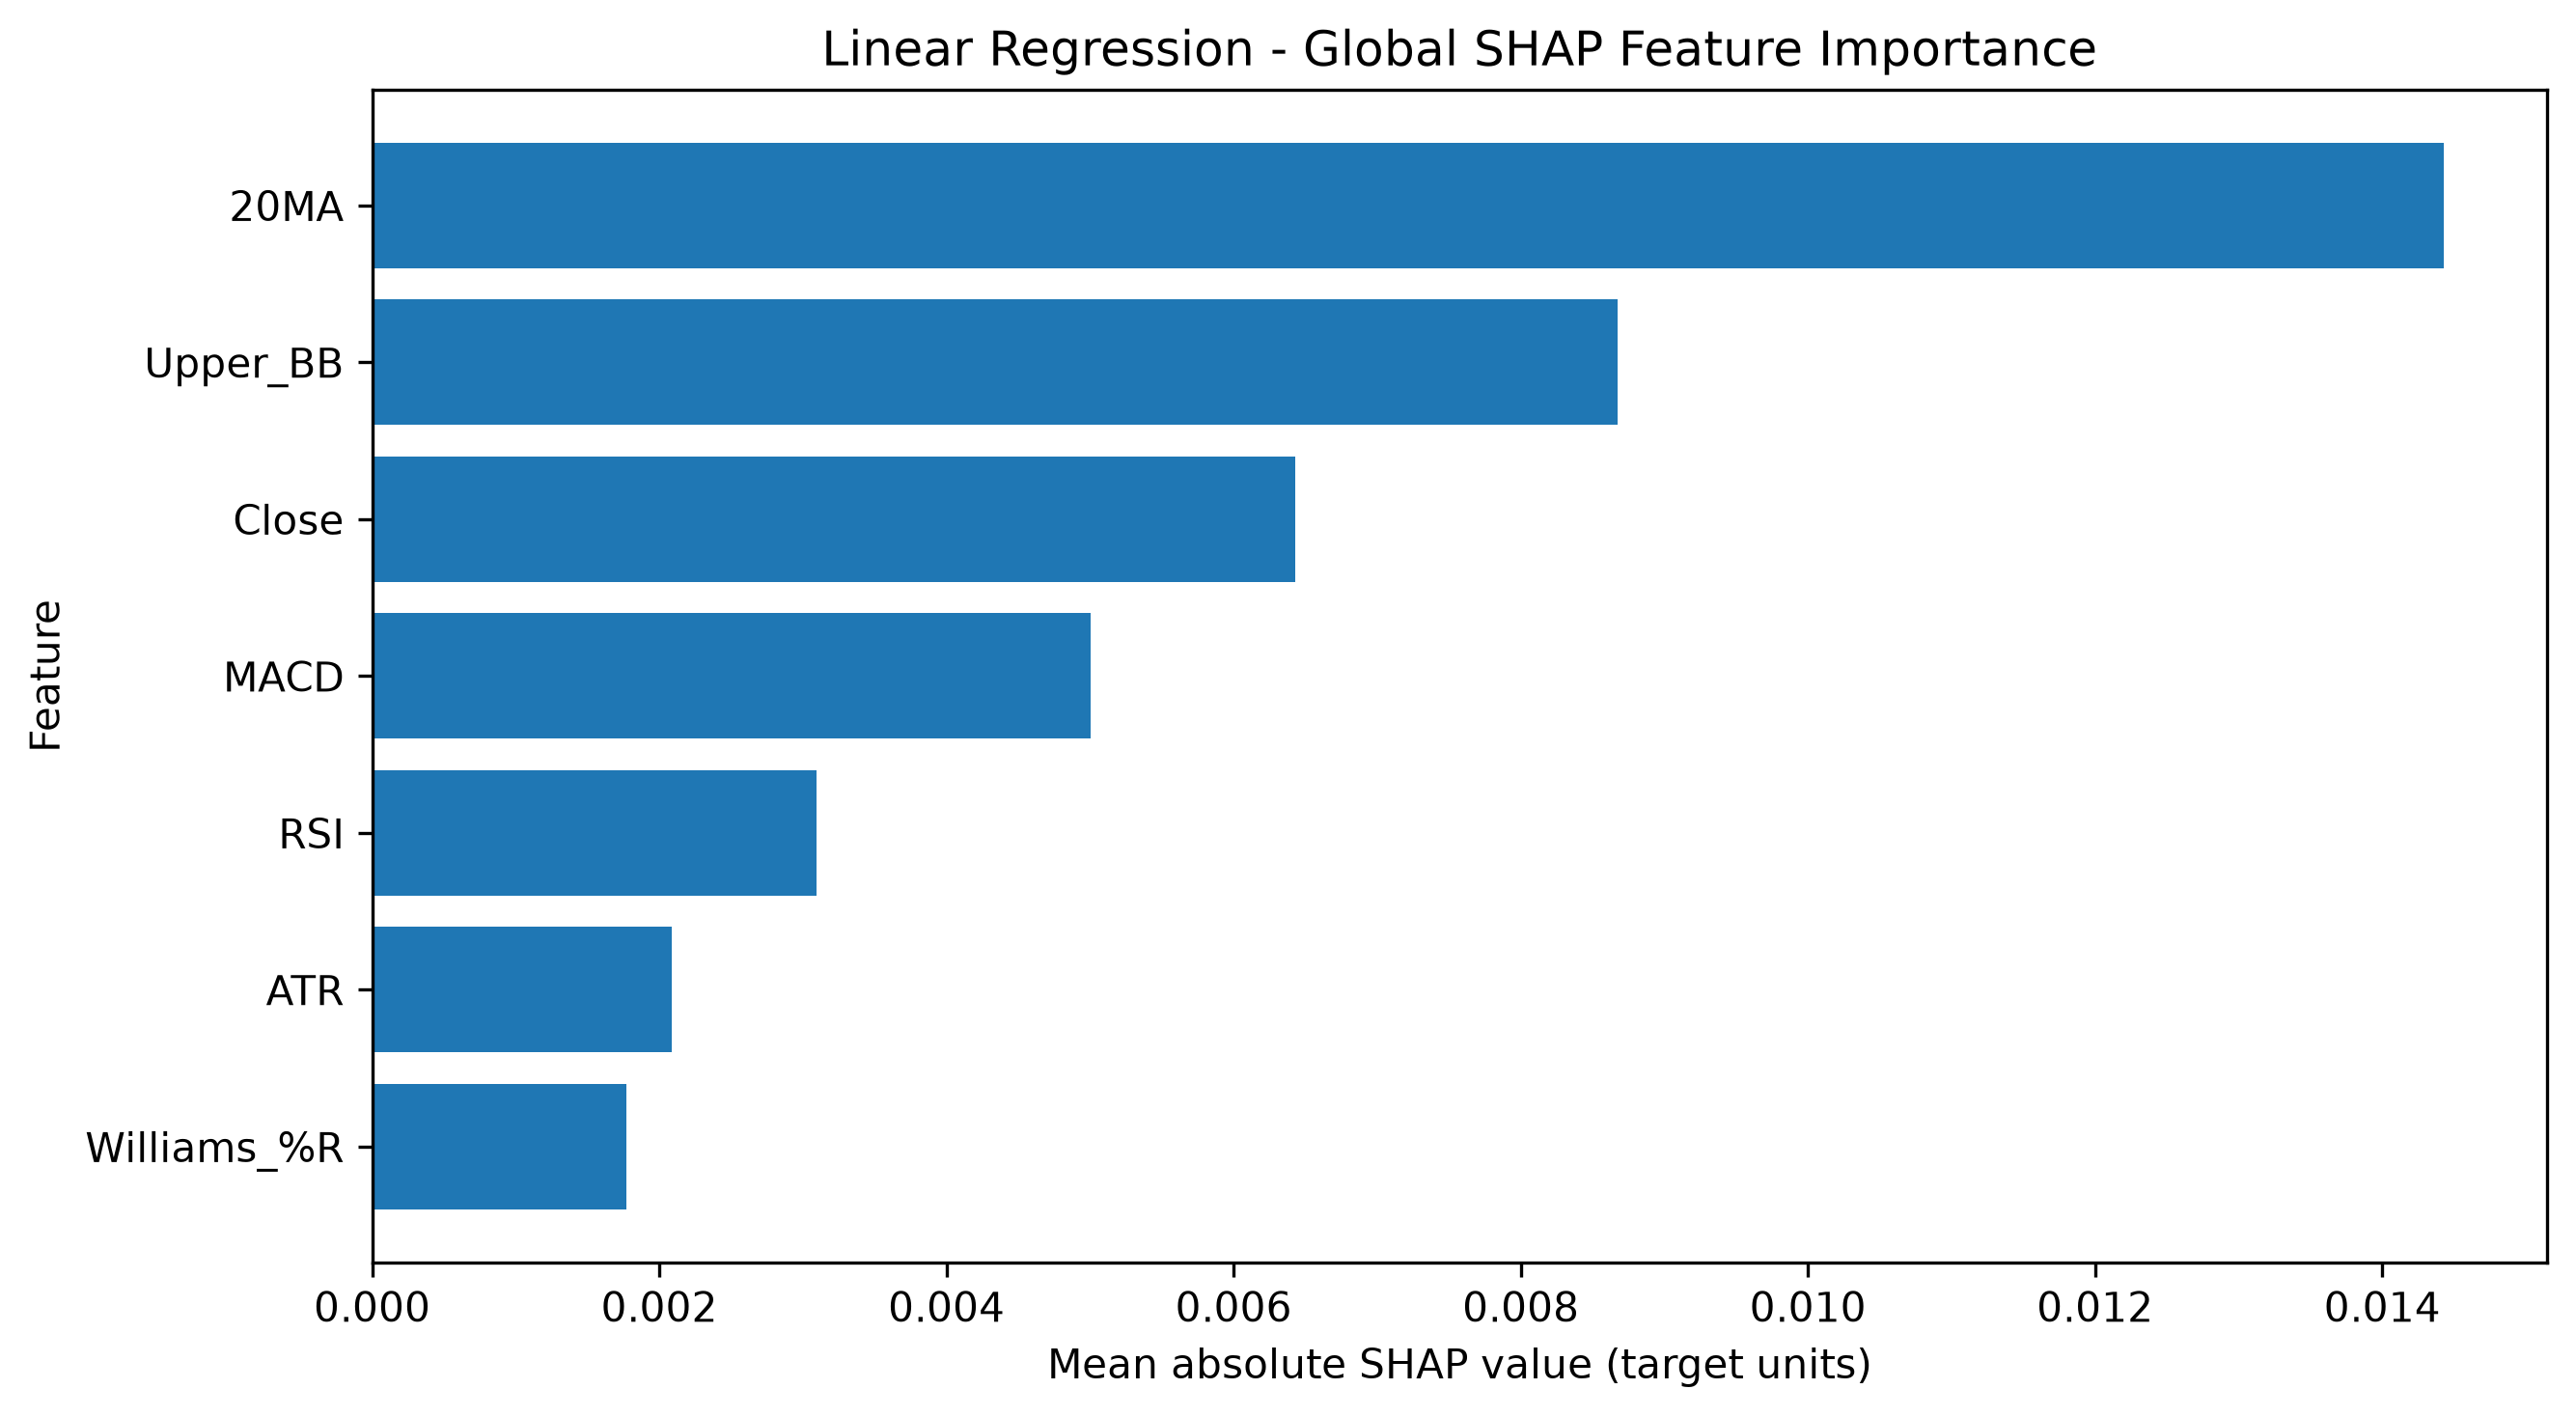

Data behind this chart, as committed beside it:
Feature, Mean |SHAP|, Mean SHAP, Rank
20MA, 0.01443, 0.0009704, 1.0
Upper_BB, 0.008677, -0.002858, 2.0
Close, 0.006432, 0.0003771, 3.0
MACD, 0.005006, 1.588697284804254e-05, 4.0
RSI, 0.003098, -0.0002797, 5.0
ATR, 0.002084, 0.0006862, 6.0
Williams_%R, 0.001771, 0.0001389, 7.0
